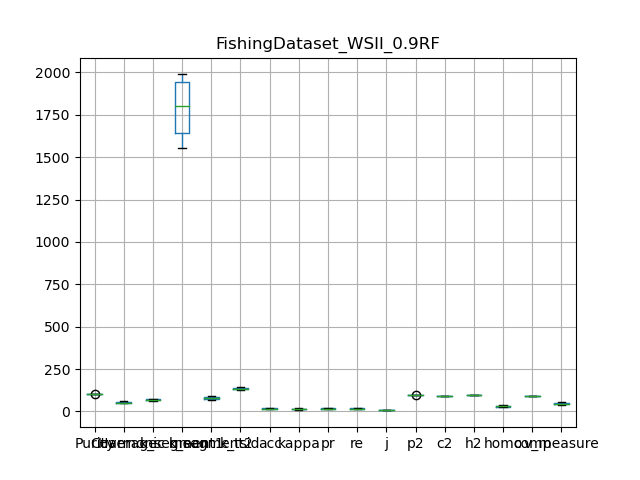

Source data for this figure (header and first rows):
, Purity, Coverage, Harmonic mean, best parameters, k_segment1, k_segment2, k_tsid, acc, kappa, pr, re, j, p2, c2, h2, homo, comp, v_measure
0, 99.97, 47.09, 64.02, {'window_size': 7, 'majority_vote_degree…, 1984, 86, 131, 14.07, 12.68, 14.07, 14.07, 7.568, 99.13, 91.78, 95.32, 26.32, 89.54, 40.69
1, 99.93, 47.76, 64.63, {'window_size': 7, 'majority_vote_degree…, 1974, 90, 133, 17.78, 16.73, 17.78, 17.78, 9.755, 98.33, 91.51, 94.8, 32.35, 90.31, 47.64
2, 99.9, 53.93, 70.05, {'window_size': 7, 'majority_vote_degree…, 1662, 77, 128, 18.45, 17.07, 18.45, 18.45, 10.16, 97.67, 91.88, 94.69, 35.09, 92.16, 50.83
3, 99.9, 56.15, 71.89, {'window_size': 7, 'majority_vote_degree…, 1636, 75, 130, 19.43, 18.13, 19.43, 19.43, 10.76, 97.53, 92.79, 95.1, 39.32, 93.24, 55.32
4, 99.92, 58.24, 73.59, {'window_size': 7, 'majority_vote_degree…, 1553, 74, 142, 14.59, 13.21, 14.59, 14.59, 7.868, 98.12, 93.87, 95.95, 35.27, 93.7, 51.25
5, 99.92, 52, 68.41, {'window_size': 7, 'majority_vote_degree…, 1794, 82, 135, 17.78, 16.32, 17.78, 17.78, 9.757, 98.14, 91.28, 94.59, 30.86, 90.04, 45.97
6, 99.93, 48.01, 64.86, {'window_size': 7, 'majority_vote_degree…, 1988, 84, 136, 11.36, 9.857, 11.36, 11.36, 6.023, 98.09, 91.67, 94.77, 24.45, 88.96, 38.36
7, 99.94, 50.65, 67.23, {'window_size': 7, 'majority_vote_degree…, 1812, 80, 134, 13.61, 12.07, 13.61, 13.61, 7.303, 98.54, 92.05, 95.19, 27.45, 89, 41.96
8, 99.92, 52.84, 69.12, {'window_size': 7, 'majority_vote_degree…, 1849, 85, 143, 15.72, 14.41, 15.72, 15.72, 8.533, 97.91, 92.07, 94.9, 31.9, 91.11, 47.26
9, 99.92, 59.66, 74.72, {'window_size': 7, 'majority_vote_degree…, 1603, 69, 140, 13.03, 11.41, 13.03, 13.03, 6.971, 97.92, 93.34, 95.57, 29.91, 91.28, 45.06
